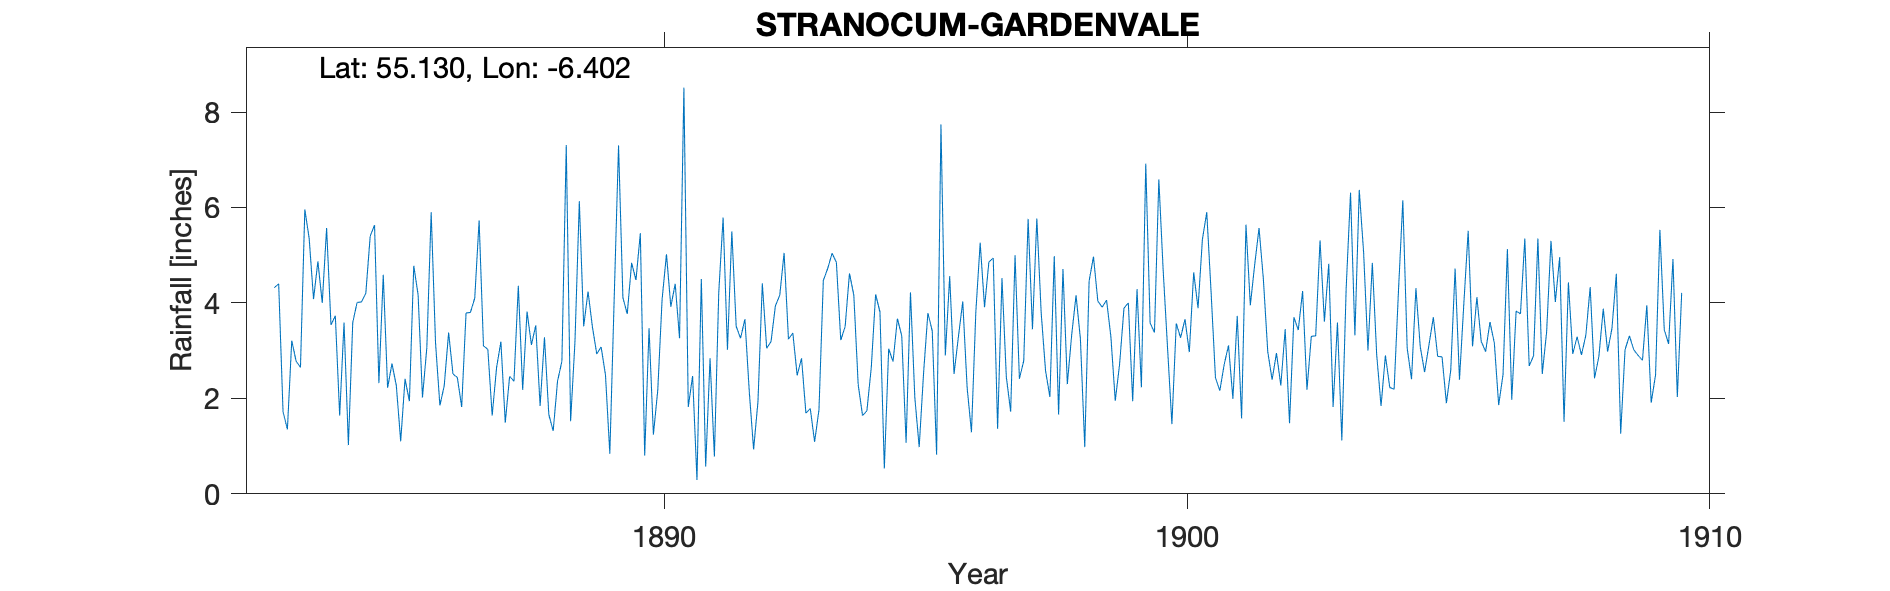

Values plotted in this chart, from the file beside it:
STRANOCUM GARDENVALE, , , , , , , , , , , , , , , , , , , , , , , 
Grid ref, ID0194232572, Long, -6.402, Lat, 55.13, Elevation, 190, ft, , , , , , , , , , , , , , , 
Station no, RR2720, , , , , , , , , , , , , , , , , , , , , , 
, 1880, 1881, 1882, 1883, 1884, 1885, 1886, 1887, 1888, 1889, 1890, 1891, 1892, 1893, 1894, 1895, 1896, 1897, 1898, 1899, 1900, 1901, 1902
January, , , , 4.32, 5.57, 2.32, 5.9, 3.1, 3.53, 4.24, 5.46, 2.47, 3.66, 2.48, 4.62, 3.31, 2.51, 2.45, 1.66, 3.29, 4.68, 2.43, 2.98
February, , , , 4.4, 3.54, 4.59, 3.16, 3.03, 1.84, 3.5, 0.8, 0.29, 2.15, 2.84, 4.16, 1.07, 3.29, 1.72, 4.71, 1.95, 3.06, 2.16, 2.39
March, , , , 1.72, 3.73, 2.22, 1.85, 1.64, 3.28, 2.93, 3.47, 4.5, 0.93, 1.69, 2.29, 4.22, 4.03, 5, 2.3, 2.72, 1.46, 2.71, 2.95
April, , , , 1.35, 1.64, 2.73, 2.27, 2.64, 1.66, 3.08, 1.24, 0.57, 1.93, 1.79, 1.64, 2.02, 2.23, 2.41, 3.33, 3.89, 3.57, 3.11, 2.27
May, , , , 3.21, 3.59, 2.27, 3.38, 3.19, 1.32, 2.49, 2.17, 2.84, 4.41, 1.09, 1.74, 0.98, 1.29, 2.79, 4.16, 4, 3.27, 1.99, 3.45
June, , , , 2.78, 1.02, 1.1, 2.51, 1.49, 2.36, 0.84, 4.08, 0.78, 3.05, 1.76, 2.64, 2.52, 3.81, 5.76, 3.25, 1.94, 3.66, 3.73, 1.48
July, , , , 2.65, 3.59, 2.41, 2.44, 2.46, 2.78, 4.09, 5.02, 4.22, 3.19, 4.47, 4.18, 3.79, 5.26, 3.45, 0.98, 4.29, 2.97, 1.58, 3.7
August, , , , 5.96, 4.01, 1.94, 1.82, 2.36, 7.31, 7.3, 3.92, 5.79, 3.94, 4.72, 3.81, 3.41, 3.91, 5.77, 4.46, 2.23, 4.64, 5.64, 3.43
September, , , , 5.35, 4.02, 4.78, 3.79, 4.36, 1.52, 4.11, 4.4, 3.02, 4.16, 5.04, 0.53, 0.82, 4.86, 3.79, 4.97, 6.92, 3.89, 3.95, 4.25
October, , , , 4.08, 4.2, 4.17, 3.8, 2.18, 3.19, 3.77, 3.26, 5.5, 5.05, 4.85, 3.04, 7.74, 4.94, 2.58, 4.04, 3.58, 5.33, 4.8, 2.18
November, , , , 4.87, 5.4, 2.02, 4.1, 3.82, 6.13, 4.84, 8.51, 3.51, 3.24, 3.22, 2.77, 2.9, 1.36, 2.03, 3.91, 3.38, 5.9, 5.57, 3.3
December, , , , 4, 5.63, 3.06, 5.73, 3.12, 3.51, 4.48, 1.82, 3.26, 3.37, 3.5, 3.67, 4.56, 4.52, 4.98, 4.06, 6.59, 4.22, 4.49, 3.31
Total, , , , 44.69, 45.94, 33.61, 40.75, 33.39, 38.43, 45.67, 44.15, 36.75, 39.08, 37.45, 35.09, 37.34, 42.01, 42.73, 41.83, 44.78, 46.65, 42.16, 35.69
